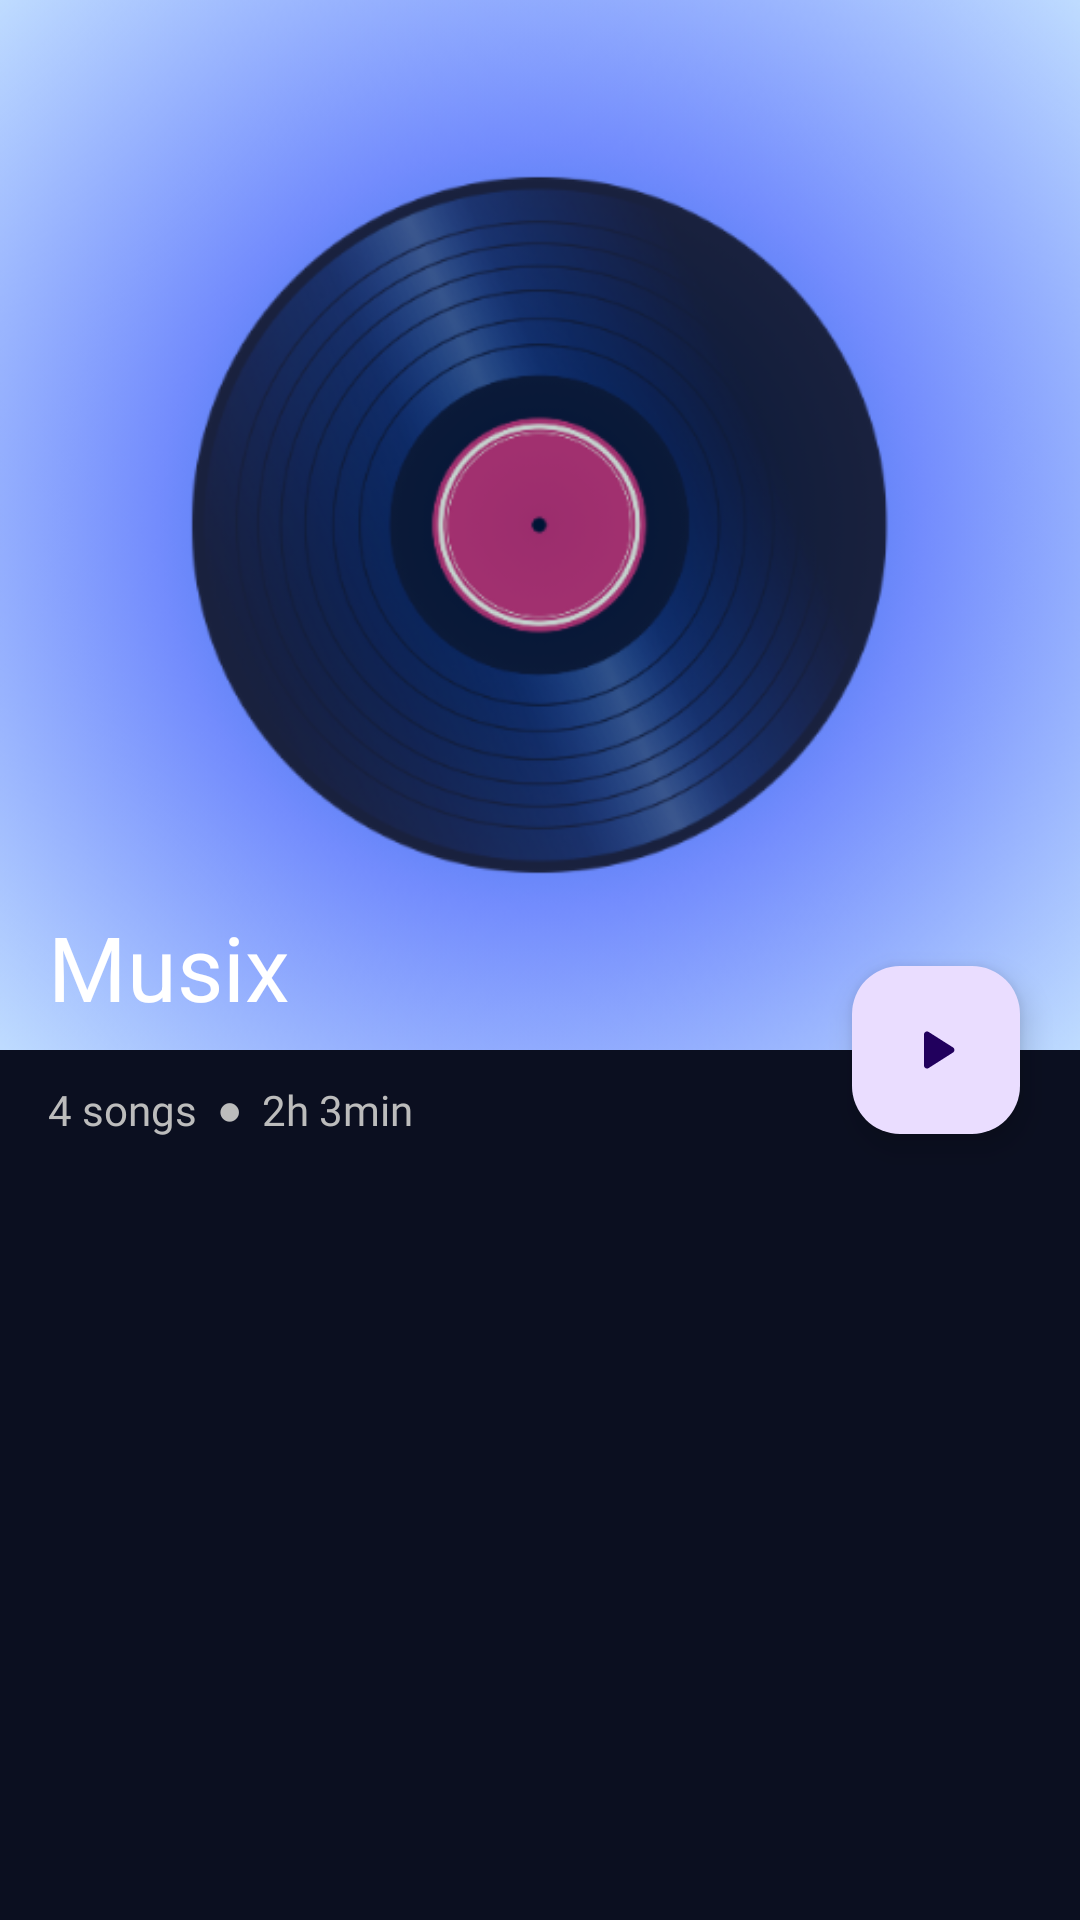

Write the Android layout XML for this screen, with the resource values it uses.
<!-- AndroidManifest.xml: application theme Theme.Musix -->
<!-- res/layout/activity_playlist.xml -->
<?xml version="1.0" encoding="utf-8"?>
<androidx.coordinatorlayout.widget.CoordinatorLayout
    xmlns:android="http://schemas.android.com/apk/res/android"
    xmlns:tools="http://schemas.android.com/tools"
    xmlns:app="http://schemas.android.com/apk/res-auto"
    android:layout_width="match_parent"
    android:layout_height="match_parent"
    tools:context=".activities.PlaylistActivity"
    android:padding="0dp"
    android:background="@color/bg_primary">
    
    <com.google.android.material.appbar.AppBarLayout
        android:id="@+id/appbar"
        android:layout_width="match_parent"
        android:layout_height="350dp"
        android:fitsSystemWindows="true"
        android:minHeight="?attr/actionBarSize"
        android:background="@android:color/transparent"
        android:elevation="0dp"
        android:padding="0dp">
        <com.google.android.material.appbar.CollapsingToolbarLayout
            android:id="@+id/collapsingToolbar"
            android:layout_width="match_parent"
            android:layout_height="match_parent"
            android:fitsSystemWindows="true"
            android:padding="0dp"
            android:background="@android:color/transparent"
            app:layout_scrollFlags="scroll|snap|exitUntilCollapsed"
            app:title="@string/app_name"
            app:collapsedTitleTextColor="@color/white"
            app:expandedTitleTextColor="@color/white"
            app:collapsedTitleTextAppearance="@style/CollapsingToolbarTitle"
            app:expandedTitleTextAppearance="@style/CollapsingToolbarTitle">
            <Toolbar
            android:id="@+id/toolbar"
            android:layout_width="match_parent"
            android:layout_height="?attr/actionBarSize"
            style="@style/ToolbarStyle"
            android:title="Musix"
            app:layout_collapseMode="pin"/>
            <ImageView
                android:id="@+id/banner"
                android:layout_width="match_parent"
                android:layout_height="match_parent"
                android:src="@drawable/bg_playlist"
                android:scaleType="centerCrop"
                android:layout_gravity="center"
                app:layout_collapseMode="parallax"/>

        </com.google.android.material.appbar.CollapsingToolbarLayout>
    </com.google.android.material.appbar.AppBarLayout>
    
    <androidx.core.widget.NestedScrollView
        android:layout_width="match_parent"
        android:layout_height="match_parent"
        app:layout_behavior="com.google.android.material.appbar.AppBarLayout$ScrollingViewBehavior">
        <androidx.constraintlayout.widget.ConstraintLayout
            android:layout_width="match_parent"
            android:layout_height="match_parent"
            android:paddingTop="10dp">
            <TextView
                android:id="@+id/numSongs"
                android:layout_width="wrap_content"
                android:layout_height="wrap_content"
                android:text="4 songs"
                android:fontFamily="@font/inter_bold"
                android:textColor="#BCBCBC"
                android:layout_marginStart="16dp"
                app:layout_constraintStart_toStartOf="parent"
                app:layout_constraintBottom_toTopOf="@id/recyclerView"/>

            <TextView
                android:id="@+id/separator"
                android:layout_width="wrap_content"
                android:layout_height="wrap_content"
                android:text="  ●  "
                android:textColor="#BCBCBC"
                app:layout_constraintStart_toEndOf="@id/numSongs"
                app:layout_constraintBottom_toTopOf="@id/recyclerView"/>

            <TextView
                android:id="@+id/playlistDuration"
                android:layout_width="wrap_content"
                android:layout_height="wrap_content"
                android:text="2h 3min"
                android:fontFamily="@font/inter_bold"
                android:textColor="#BCBCBC"
                app:layout_constraintStart_toEndOf="@id/separator"
                app:layout_constraintBottom_toTopOf="@id/recyclerView"/>

                <androidx.recyclerview.widget.RecyclerView
                    android:paddingHorizontal="10dp"
                    android:id="@+id/recyclerView"
                    android:layout_width="match_parent"
                    android:layout_height="wrap_content"
                    app:layout_constraintStart_toStartOf="parent"
                    app:layout_constraintEnd_toEndOf="parent"
                    app:layout_constraintTop_toTopOf="parent"
                    app:layout_constraintBottom_toBottomOf="parent"/>


        </androidx.constraintlayout.widget.ConstraintLayout>
    </androidx.core.widget.NestedScrollView>
    
    <com.google.android.material.floatingactionbutton.FloatingActionButton
        android:id="@+id/playBtn"
        android:layout_width="wrap_content"
        android:layout_height="wrap_content"
        android:baselineAlignBottom="false"
        android:clickable="true"
        android:src="@drawable/ic_play_arrow"
        app:fabSize="normal"
        app:layout_anchor="@id/appbar"
        app:layout_anchorGravity="end|bottom"
        android:layout_marginRight="20dp"/>

    <ImageView
        android:id="@+id/backBtn"
        android:layout_width="30dp"
        android:layout_height="30dp"
        android:src="@drawable/ic_arrow_back"
        app:layout_anchor="@id/appbar"
        app:layout_anchorGravity="start|top"
        android:layout_marginStart="10dp"
        android:layout_marginTop="10dp"
        app:tint="@color/black"/>

  </androidx.coordinatorlayout.widget.CoordinatorLayout>



























<!-- resources referenced by this layout -->
<resources>
  <color name="bg_primary">#0B0F20</color>
  <color name="black">#FF000000</color>
  <color name="white">#FFFFFFFF</color>
  <!-- drawable bg_playlist: png bitmap (drawable, 173932 bytes) -->
  <!-- drawable ic_play_arrow (drawable) -->
  <vector android:height="50dp" android:tint="#FFFFFF"
      android:viewportHeight="24" android:viewportWidth="24"
      android:width="50dp" xmlns:android="http://schemas.android.com/apk/res/android">
      <path android:fillColor="@android:color/white" android:pathData="M8,6.82v10.36c0,0.79 0.87,1.27 1.54,0.84l8.14,-5.18c0.62,-0.39 0.62,-1.29 0,-1.69L9.54,5.98C8.87,5.55 8,6.03 8,6.82z"/>
  </vector>
  <string name="app_name">Musix</string>
  <style name="CollapsingToolbarTitle" parent="Widget.Material3.CollapsingToolbar">
          <item name="fontFamily">@font/inter_black</item>
          <item name="android:textSize">30sp</item>
          <item name="android:textColor">@color/white</item>
      </style>
  <style name="ToolbarStyle" parent="Widget.AppCompat.Toolbar">
          <item name="android:titleTextAppearance">@style/TitleTextAppearance</item>
      </style>
  <style name="Theme.Musix" parent="Base.Theme.Musix">
          <item name="android:windowNoTitle">true</item>
          <item name="android:windowActionBar">false</item>
          <item name="android:windowFullscreen">true</item>
          <item name="android:windowContentOverlay">@null</item>
      </style>
  <style name="TitleTextAppearance" parent="TextAppearance.Widget.AppCompat.Toolbar.Title">
          <item name="fontFamily">@font/inter_medium</item>
          <item name="android:textSize">20sp</item>
          <item name="android:textColor">@color/white</item>
      </style>
  <style name="Base.Theme.Musix" parent="Theme.Material3.DayNight.NoActionBar">
          
          
          <item name="android:windowNoTitle">true</item>
          <item name="android:windowActionBar">false</item>
          <item name="android:windowFullscreen">true</item>
          <item name="android:windowContentOverlay">@null</item>
      </style>
</resources>
